The GitHub repository YASWINKUMAR02/EyeDiseaseNet contains a labelled image folder "preprocessed_dr_dataset" with 4 categories: mild, moderate, proliferate DR, severe. Examples follow, each with its label.

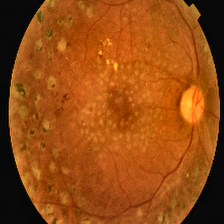
Label: proliferate DR

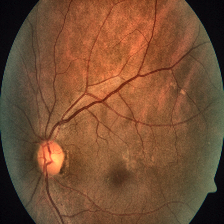
Label: severe

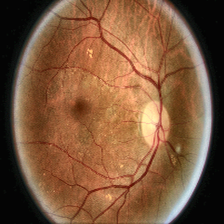
Label: moderate

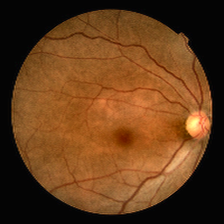
Label: mild

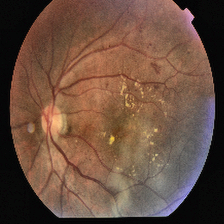
Label: proliferate DR

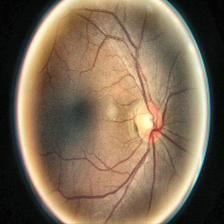
Label: moderate
